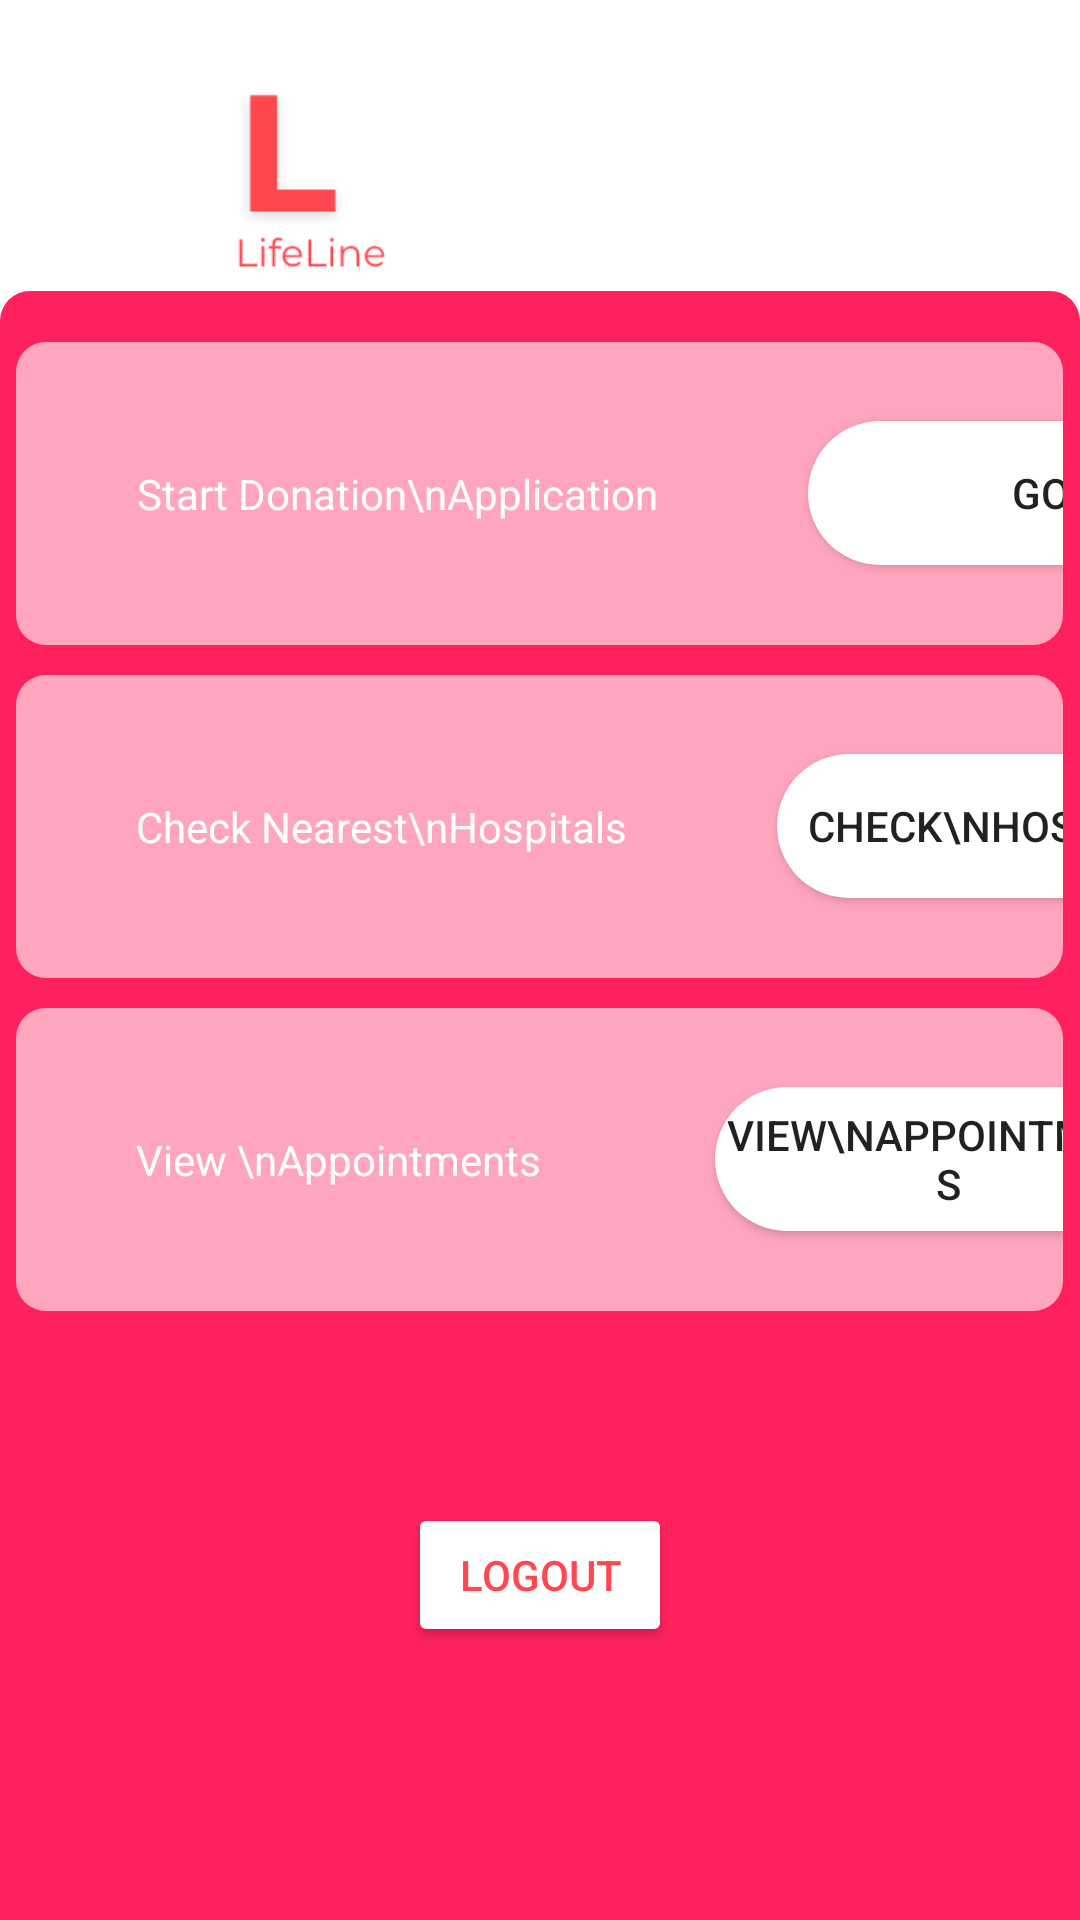

This screen was rendered from an Android layout file. Write that file and the resources it references.
<!-- AndroidManifest.xml: application theme Theme.LifeLineDonation -->
<!-- res/layout/activity_main.xml -->
<?xml version="1.0" encoding="utf-8"?>
<androidx.constraintlayout.widget.ConstraintLayout xmlns:android="http://schemas.android.com/apk/res/android"
    xmlns:app="http://schemas.android.com/apk/res-auto"
    xmlns:tools="http://schemas.android.com/tools"
    android:layout_width="match_parent"
    android:layout_height="match_parent"
    tools:context=".MainActivity">

    <View
        android:id="@+id/view2"
        android:layout_width="match_parent"
        android:layout_height="645dp"
        android:layout_marginTop="5dp"
        android:background="@drawable/homebg"
        app:layout_constraintEnd_toEndOf="parent"
        app:layout_constraintHorizontal_bias="1.0"
        app:layout_constraintStart_toStartOf="parent"
        app:layout_constraintTop_toBottomOf="@+id/imageView" />

    <ImageView
        android:id="@+id/imageView"
        android:layout_width="90dp"
        android:layout_height="80dp"
        android:layout_marginStart="56dp"
        android:layout_marginTop="12dp"
        android:src="@drawable/logopng"
        app:layout_constraintStart_toStartOf="parent"
        app:layout_constraintTop_toTopOf="parent" />

    <TextView
        android:id="@+id/welcomeUser"
        android:layout_width="wrap_content"
        android:layout_height="wrap_content"
        android:layout_marginTop="36dp"
        android:textColor="@color/black"
        android:textSize="20sp"
        android:padding="10dp"
        app:layout_constraintEnd_toEndOf="parent"
        app:layout_constraintHorizontal_bias="0.538"
        app:layout_constraintStart_toEndOf="@+id/imageView"
        app:layout_constraintTop_toTopOf="parent" />

    <LinearLayout
        android:id="@+id/linearLayout3"
        android:layout_width="match_parent"
        android:layout_height="wrap_content"
        android:layout_marginTop="12dp"
        android:orientation="vertical"
        app:layout_constraintEnd_toEndOf="parent"
        app:layout_constraintStart_toStartOf="parent"
        app:layout_constraintTop_toBottomOf="@+id/imageView">

        <LinearLayout
            android:layout_width="349dp"
            android:layout_height="101dp"
            android:layout_gravity="center"
            android:layout_marginTop="10dp"
            android:background="@drawable/btndesign"
            android:orientation="horizontal">

            <TextView
                android:layout_width="wrap_content"
                android:layout_height="wrap_content"
                android:layout_gravity="center"
                android:layout_marginStart="40dp"
                android:text="Start Donation\nApplication"
                android:textAlignment="center"
                android:textColor="@color/white" />

            <androidx.appcompat.widget.AppCompatButton
                android:id="@+id/donateBtn"
                android:layout_width="155.64dp"
                android:layout_height="wrap_content"
                android:layout_gravity="center"
                android:layout_marginStart="50dp"
                android:background="@drawable/btn"
                android:text="GO" />
        </LinearLayout>

        <LinearLayout
            android:layout_width="349dp"
            android:layout_height="101dp"
            android:layout_gravity="center"
            android:layout_marginTop="10dp"
            android:background="@drawable/btndesign"
            android:orientation="horizontal">

            <TextView
                android:layout_width="wrap_content"
                android:layout_height="wrap_content"
                android:layout_gravity="center"
                android:layout_marginStart="40dp"
                android:text="Check Nearest\nHospitals"
                android:textAlignment="center"
                android:textColor="@color/white" />

            <androidx.appcompat.widget.AppCompatButton
                android:id="@+id/viewCenterBtn"
                android:layout_width="155.64dp"
                android:layout_height="wrap_content"
                android:layout_gravity="center"
                android:layout_marginStart="50dp"
                android:background="@drawable/btn"
                android:text="Check\nHospitals" />
        </LinearLayout>

        <LinearLayout
            android:layout_width="349dp"
            android:layout_height="101dp"
            android:layout_gravity="center"
            android:layout_marginTop="10dp"
            android:background="@drawable/btndesign"
            android:orientation="horizontal">

            <TextView
                android:layout_width="wrap_content"
                android:layout_height="wrap_content"
                android:layout_gravity="center"
                android:layout_marginStart="40dp"
                android:text="View \nAppointments"
                android:textAlignment="center"
                android:textColor="@color/white" />

            <androidx.appcompat.widget.AppCompatButton
                android:id="@+id/viewAppointments"

                android:layout_width="155.64dp"
                android:layout_height="wrap_content"
                android:layout_gravity="center"
                android:layout_marginStart="58dp"
                android:background="@drawable/btn"
                android:text="View\nAppointments" />
        </LinearLayout>




    </LinearLayout>

    <Button
        android:id="@+id/logoutBtn"
        android:layout_width="wrap_content"
        android:layout_height="wrap_content"
        android:layout_marginTop="64dp"
        android:backgroundTint="@color/white"
        android:text="Logout"
        android:textColor="@color/purple_500"
        app:layout_constraintEnd_toEndOf="parent"
        app:layout_constraintStart_toStartOf="parent"
        app:layout_constraintTop_toBottomOf="@+id/linearLayout3" />


</androidx.constraintlayout.widget.ConstraintLayout>
<!-- resources referenced by this layout -->
<resources>
  <color name="black">#FF000000</color>
  <color name="purple_500">#FF474F</color>
  <color name="white">#FFFFFFFF</color>
  <!-- drawable btn (drawable) -->
  <?xml version="1.0" encoding="utf-8"?>
  <shape xmlns:android="http://schemas.android.com/apk/res/android">
      <solid
          android:color="#FFFFFF"/>
      <corners
          android:radius="24dp"/>
  
  </shape>
  <!-- drawable btndesign (drawable) -->
  <?xml version="1.0" encoding="utf-8"?>
  <shape xmlns:android="http://schemas.android.com/apk/res/android">
      <solid
          android:color="#99FFFFFF"/>
      <corners
          android:radius="10dp"/>
  
  </shape>
  <!-- drawable homebg (drawable) -->
  <?xml version="1.0" encoding="utf-8"?>
  <shape xmlns:android="http://schemas.android.com/apk/res/android">
      <solid
          android:color="#FF215D"/>
      <corners
          android:topLeftRadius="10dp"
          android:topRightRadius="10dp"/>
  
  
  </shape>
  <!-- drawable logopng: png bitmap (drawable, 3487 bytes) -->
  <style name="Theme.LifeLineDonation" parent="Theme.MaterialComponents.DayNight.NoActionBar">
          
          <item name="colorPrimary">@color/purple_500</item>
          <item name="colorPrimaryVariant">@color/purple_700</item>
          <item name="colorOnPrimary">@color/white</item>
          
          <item name="colorSecondary">@color/teal_200</item>
          <item name="colorSecondaryVariant">@color/teal_700</item>
          <item name="colorOnSecondary">@color/black</item>
          
          <item name="android:statusBarColor" tools:targetApi="l">?attr/colorPrimaryVariant</item>
          
      </style>
  <color name="purple_700">#FF474F</color>
  <color name="teal_200">#FF03DAC5</color>
  <color name="teal_700">#FF018786</color>
</resources>
